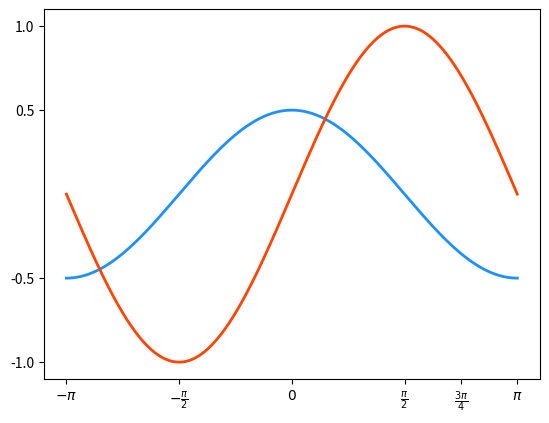

Reproduce this figure in Python.
# -*- coding: utf-8 -*-
from __future__ import unicode_literals
import numpy as np
import matplotlib.pyplot as mp
x = np.linspace(-np.pi, np.pi, 1000)
cos_y = np.cos(x) / 2
sin_y = np.sin(x)
mp.xlim(x.min() * 1.1, x.max() * 1.1)
mp.ylim(sin_y.min() * 1.1, sin_y.max() * 1.1)
mp.xticks([-np.pi, -np.pi / 2, 0, np.pi / 2, np.pi * 3 / 4,
           np.pi],
          [r'$-\pi$', r'$-\frac{\pi}{2}$', r'$0$',
           r'$\frac{\pi}{2}$', r'$\frac{3\pi}{4}$',
           r'$\pi$'])
mp.yticks([-1, -0.5, 0.5, 1])
mp.plot(x, cos_y, linestyle='-', linewidth=2,
        color='dodgerblue')
mp.plot(x, sin_y, linestyle='-', linewidth=2,
        color='orangered')
mp.show()
